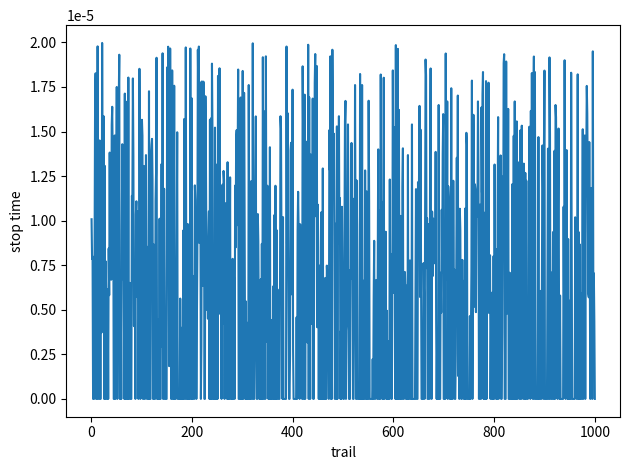

Reproduce this figure in Python.
import numpy as np
import matplotlib.pyplot as plt

def calculate_diffusion(total_time, delta_T):

    time_val = 0;   

    # defining variables
    D_t = 250 * pow(10, -12);   

    temp_X, delta_X = 0, 0;   
    start_X = 0;   

    # starting point defined as (start_X, start_Y, start_Z)
    X = np.array([start_X]);   

    # defining starting position of the particle
    temp_X = start_X;   

    for time in np.arange(0, total_time - delta_T, delta_T): 
        if temp_X < 0.1 * pow(10,-6) and temp_X > -0.1 * pow(10,-6):
            # randomly sampling noise in Gaussian distrib. with mean 0 and variance 1
            W_X = np.random.normal(0, 1);              

            # solving change in position for each dimension
            delta_X = np.sqrt(2 * D_t * delta_T) * W_X;   

            # using a temporary variable to track position
            temp_X += delta_X;   

            # appending new position to arrays storing position over time
            X = np.append(X, [temp_X]);   
        else: 
            time_val = time;   
            return X, time_val, D_t;   # returning coordinates and diffusion coefficient (for comparison later)

    return X, time_val, D_t;   # returning coordinates and diffusion coefficient (for comparison later)

trials = 1000;   
total_time = 20 * pow(10,-6);   
delta_T = 1 * pow(10,-8);   

stop_times = [];   # list of times

# running function <trials> times in order to gather average displacement values across random trials
for N in range(0, trials, 1):
    X, time_val, D_t = calculate_diffusion(total_time, delta_T);   

    if N == 0: # necessary to match all_X dimensions in subsequent N
        stop_times = time_val;   
    else:
        stop_times = np.vstack((stop_times, time_val));   # adding new vectors (X) to rows of all_X

plt.plot(np.linspace(1, trials, trials), stop_times);   
plt.xlabel('trail');   
plt.ylabel('stop time');   

print(str(np.mean(stop_times)) + " seconds")

plt.tight_layout();   
plt.show();   